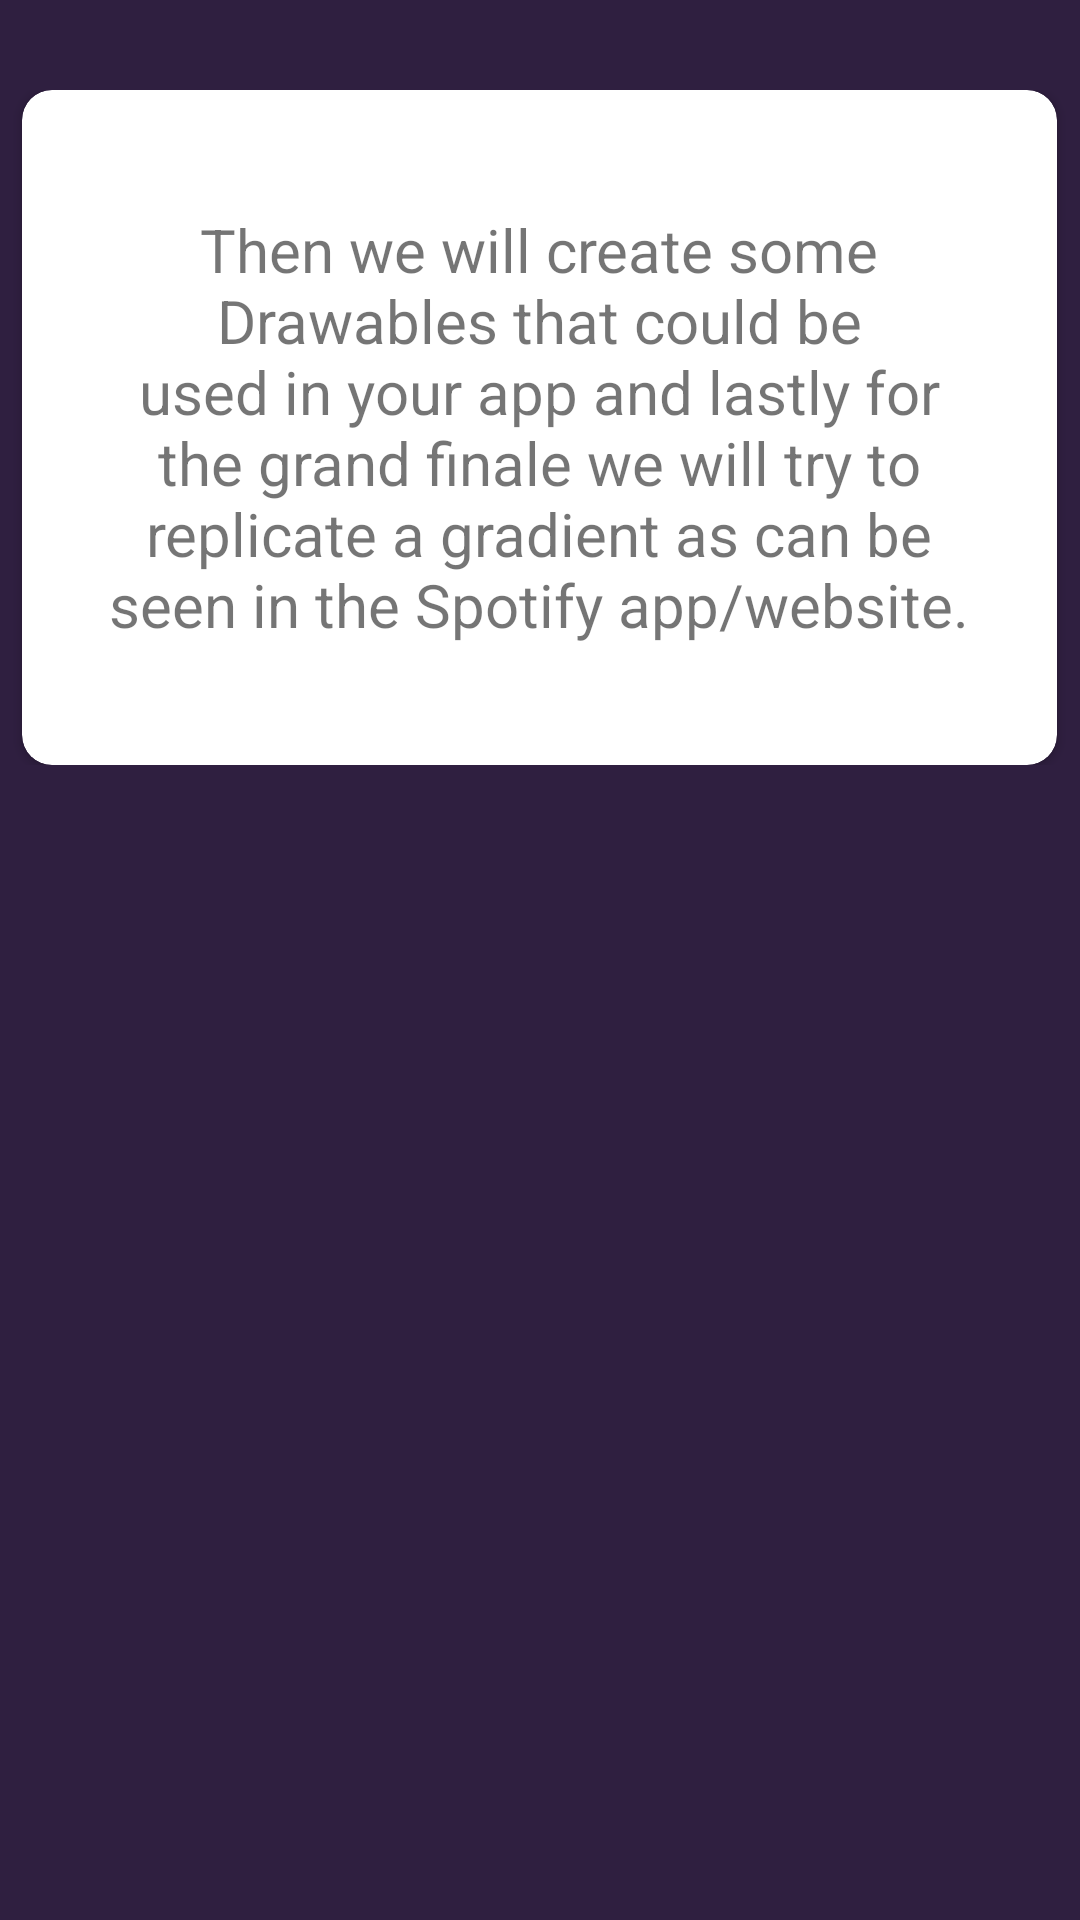

Reconstruct the res/layout file that produces this screen, plus the resources it refers to.
<!-- AndroidManifest.xml: application theme AppTheme -->
<!-- res/layout/saved_item.xml -->
<?xml version="1.0" encoding="utf-8"?>
<RelativeLayout xmlns:android="http://schemas.android.com/apk/res/android"
    android:layout_width="match_parent"
    android:layout_height="wrap_content"
    android:background="@color/colorPrimaryDark"
    xmlns:card_view="http://schemas.android.com/apk/res-auto"
    xmlns:diagonal="http://schemas.android.com/tools">



    <RelativeLayout
        android:layout_marginTop="30sp"
        android:id="@+id/relay1"
        android:layout_width="wrap_content"
        android:layout_height="wrap_content"
        android:layout_marginBottom="30sp"
        android:layout_centerHorizontal="true"
        >


        <android.support.v7.widget.CardView
            android:layout_width="350sp"
            android:id="@+id/card1"
            android:layout_height="wrap_content"
            android:layout_centerHorizontal="true"
            android:layout_centerVertical="true"
            card_view:cardCornerRadius="10dp"
            android:layout_marginLeft="15dp"

            >
            <ImageView
                android:layout_width="wrap_content"
                android:layout_height="wrap_content"
                android:layout_margin="5dp"
                card_view:srcCompat="@drawable/ic_reorder_black_24dp"/>

            <LinearLayout
                android:layout_width="wrap_content"
                android:layout_height="185dp"
                android:layout_margin="20sp"
                android:gravity="center"
                android:orientation="vertical">


                <TextView
                    android:id="@+id/savedItem"
                    android:layout_width="match_parent"
                    android:layout_height="wrap_content"
                    android:gravity="center"
                    android:text="Then we will create some Drawables that could be
                    used in your app and lastly for the grand finale we will try to
                    replicate a gradient as can be seen in the Spotify app/website."
                    android:textSize="20dp"

                    />


            </LinearLayout>

        </android.support.v7.widget.CardView>




    </RelativeLayout>



</RelativeLayout>
<!-- resources referenced by this layout -->
<resources>
  <color name="colorPrimaryDark">#2F1F40</color>
  <style name="AppTheme" parent="Theme.AppCompat.Light.DarkActionBar">
          
          <item name="colorPrimary">@color/colorPrimary</item>
          <item name="colorPrimaryDark">@color/colorPrimaryDark</item>
          <item name="colorAccent">@color/colorAccent</item>
      </style>
  <color name="colorPrimary">#593b79</color>
  <color name="colorAccent">#2F1F40</color>
</resources>
